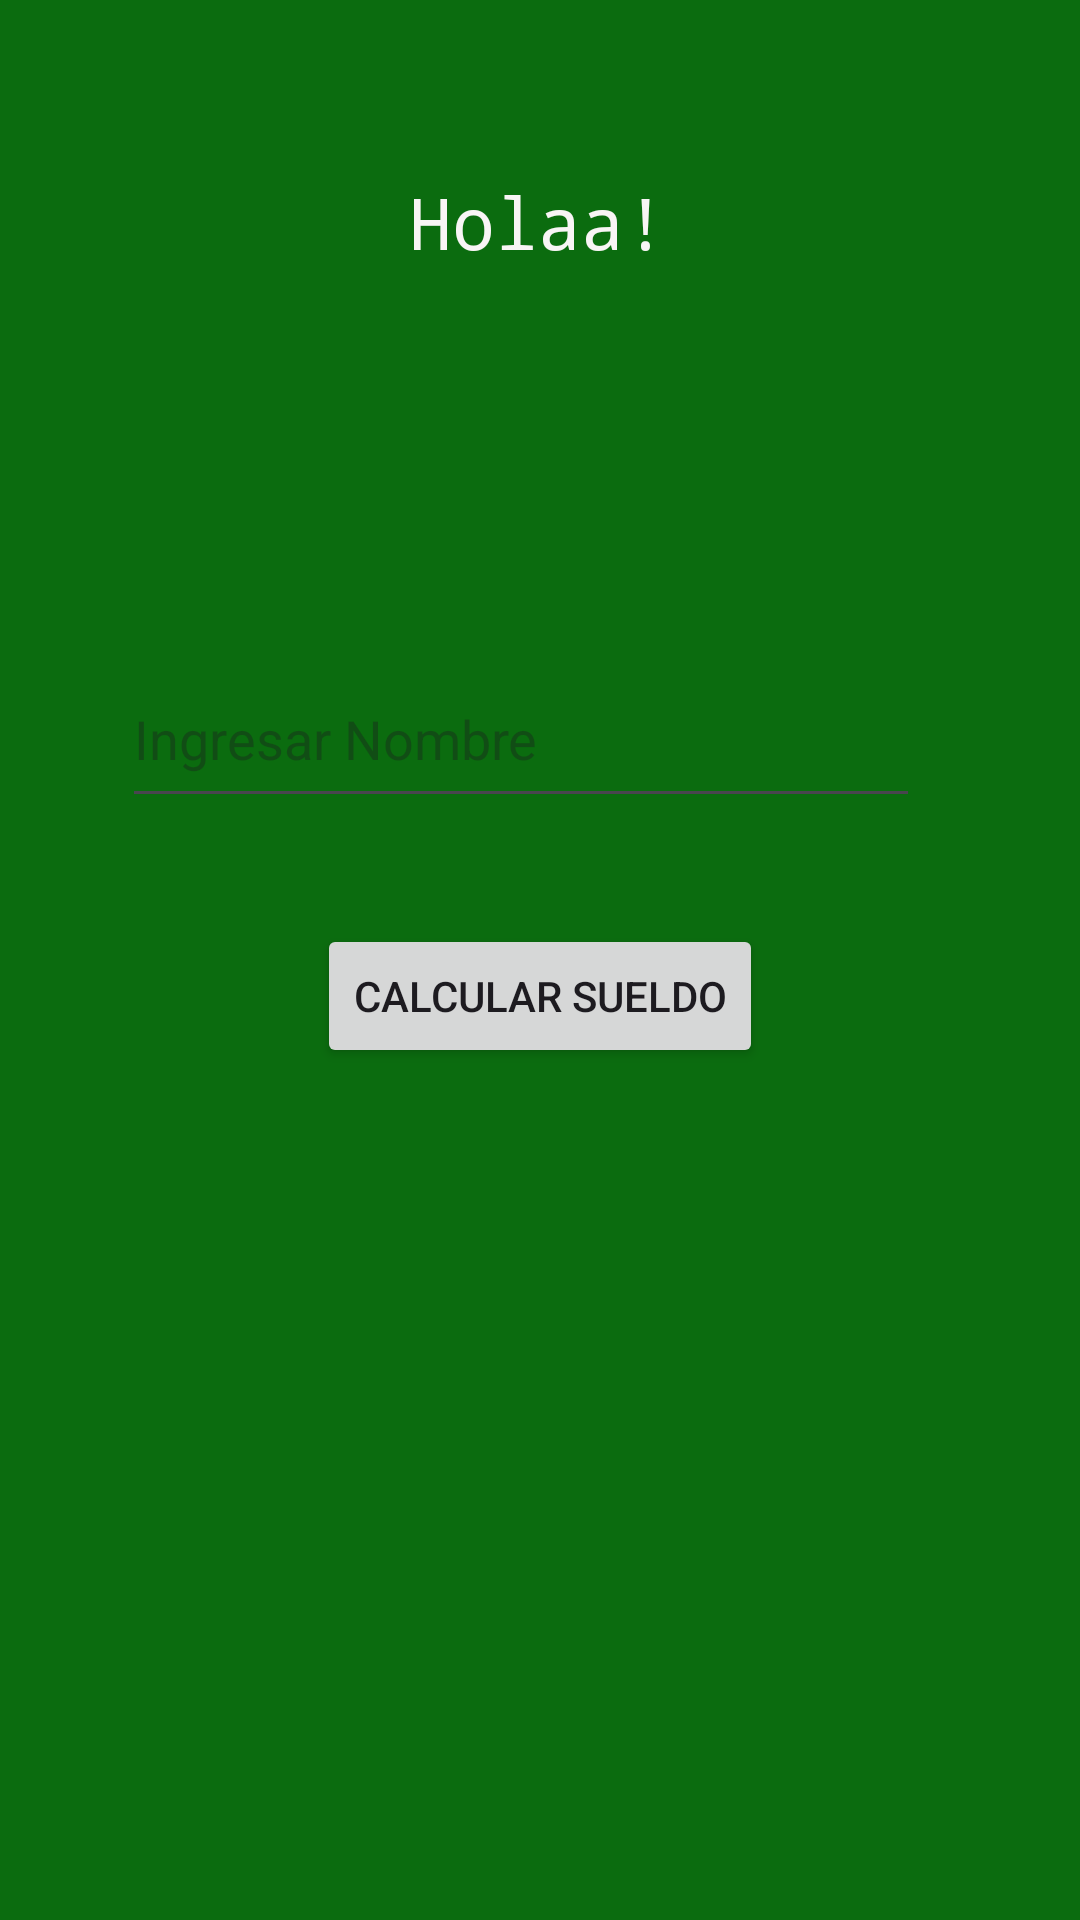

Reconstruct the res/layout file that produces this screen, plus the resources it refers to.
<!-- AndroidManifest.xml: application theme Theme.AppUltimoParcialPIII -->
<!-- res/layout/activity_main.xml -->
<?xml version="1.0" encoding="utf-8"?>
<androidx.constraintlayout.widget.ConstraintLayout xmlns:android="http://schemas.android.com/apk/res/android"
    xmlns:app="http://schemas.android.com/apk/res-auto"
    xmlns:tools="http://schemas.android.com/tools"
    android:id="@+id/main"
    android:layout_width="match_parent"
    android:layout_height="match_parent"
    android:background="#0B6C0F"
    tools:context=".MainActivity">

    <TextView
        android:id="@+id/textView"
        android:layout_width="108dp"
        android:layout_height="39dp"
        android:fontFamily="monospace"
        android:text="Holaa!"
        android:textAlignment="center"
        android:textColor="#F8F5F5"
        android:textSize="24sp"
        app:layout_constraintBottom_toBottomOf="parent"
        app:layout_constraintEnd_toEndOf="parent"
        app:layout_constraintHorizontal_bias="0.498"
        app:layout_constraintStart_toStartOf="parent"
        app:layout_constraintTop_toTopOf="parent"
        app:layout_constraintVertical_bias="0.096" />

    <EditText
        android:id="@+id/etxNombre"
        android:layout_width="266dp"
        android:layout_height="56dp"
        android:inputType="text"
        android:textColor="#FFFDFD"
        android:hint="Ingresar Nombre"
        app:layout_constraintBottom_toBottomOf="parent"
        app:layout_constraintEnd_toEndOf="parent"
        app:layout_constraintHorizontal_bias="0.434"
        app:layout_constraintStart_toStartOf="parent"
        app:layout_constraintTop_toBottomOf="@+id/textView"
        app:layout_constraintVertical_bias="0.246" />

    <Button
        android:id="@+id/btnCalcularSueldo"
        android:layout_width="wrap_content"
        android:layout_height="wrap_content"
        android:layout_marginBottom="204dp"
        android:text="Calcular sueldo"
        app:layout_constraintBottom_toBottomOf="parent"
        app:layout_constraintEnd_toEndOf="parent"
        app:layout_constraintStart_toStartOf="parent"
        app:layout_constraintTop_toBottomOf="@+id/etxNombre"
        app:layout_constraintVertical_bias="0.307" />


</androidx.constraintlayout.widget.ConstraintLayout>
<!-- resources referenced by this layout -->
<resources>
  <style name="Theme.AppUltimoParcialPIII" parent="Base.Theme.AppUltimoParcialPIII" />
  <style name="Base.Theme.AppUltimoParcialPIII" parent="Theme.Material3.DayNight.NoActionBar">
          
          
      </style>
</resources>
